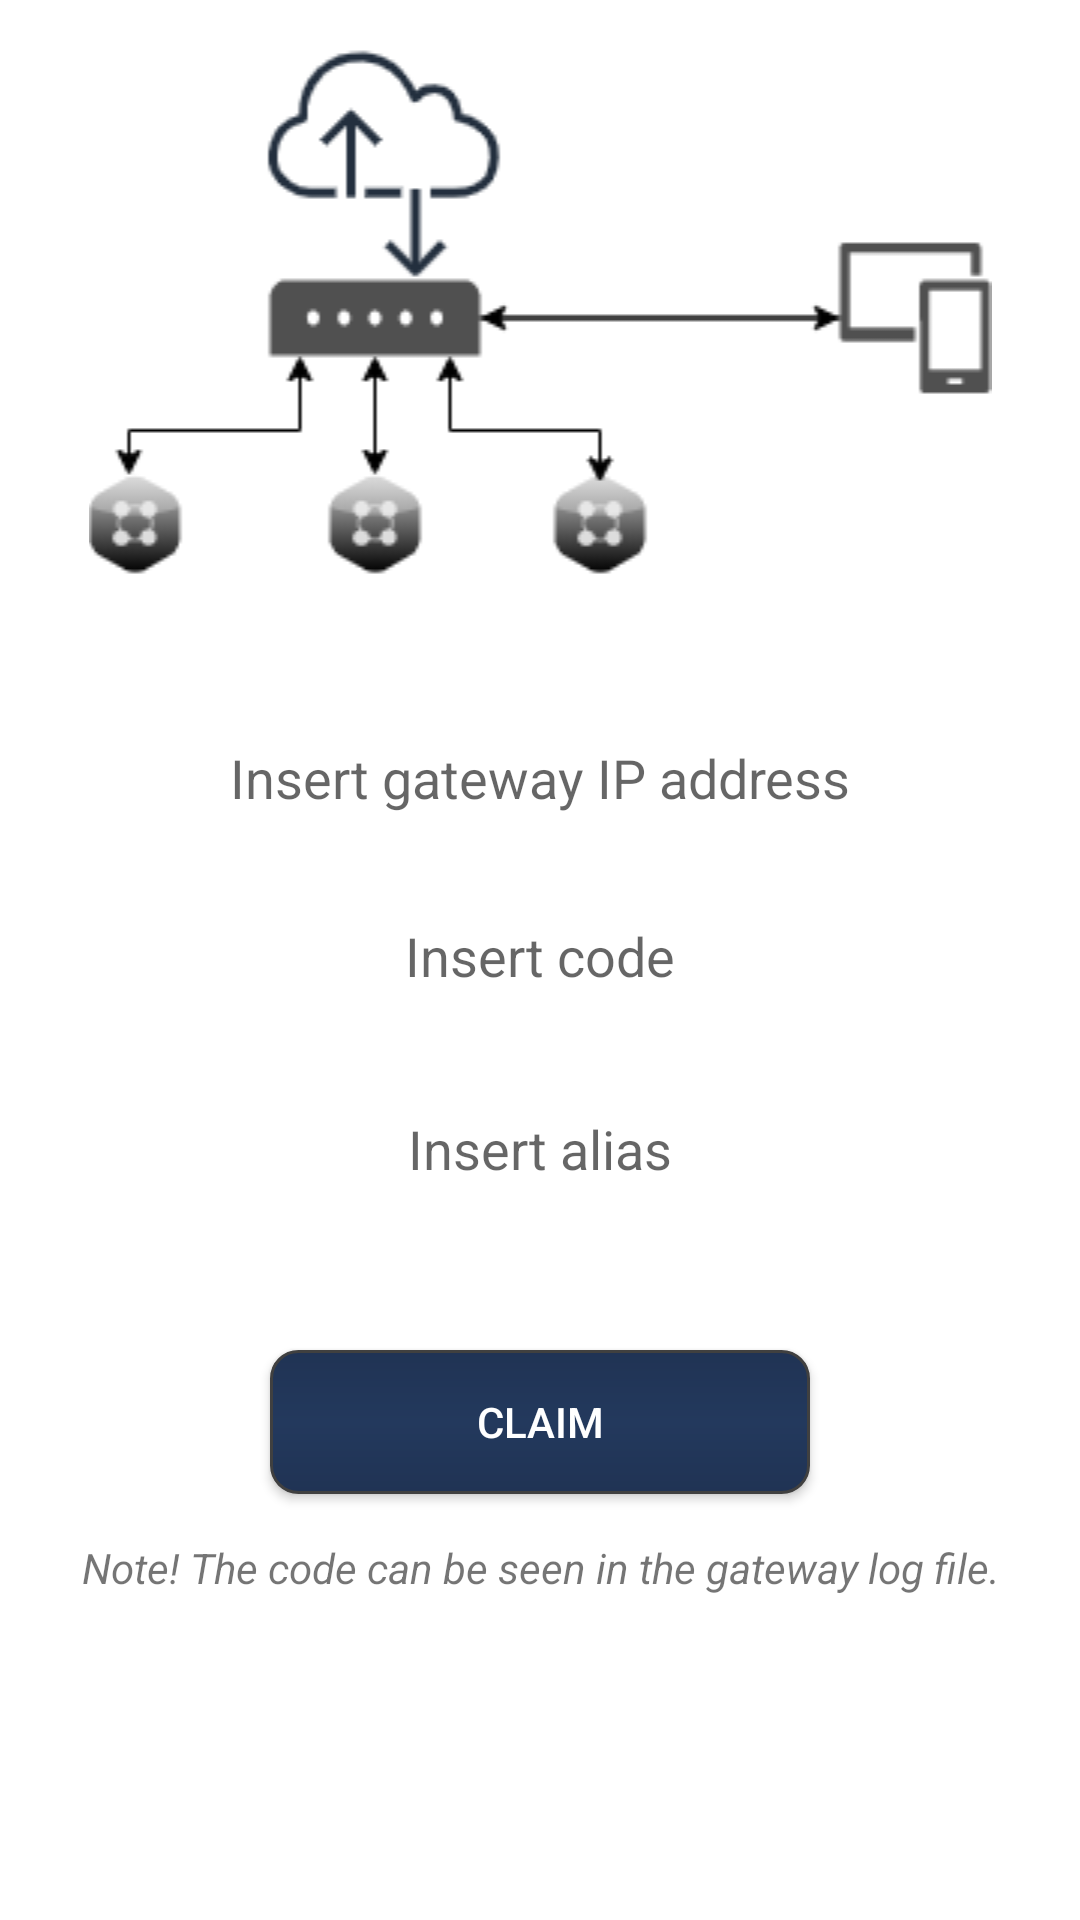

Write the Android layout XML for this screen, with the resource values it uses.
<!-- AndroidManifest.xml: application theme AppTheme -->
<!-- res/layout/claim_gateway.xml -->
<?xml version="1.0" encoding="utf-8"?>
<ScrollView xmlns:android="http://schemas.android.com/apk/res/android"
    android:layout_width="match_parent"
    android:layout_height="match_parent"
    android:background="@color/white">

    <LinearLayout
        android:layout_width="match_parent"
        android:layout_height="match_parent"
        android:orientation="vertical">

        <ImageView
            android:layout_width="match_parent"
            android:layout_height="wrap_content"
            android:layout_gravity="center_horizontal"
            android:layout_marginTop="15dp"
            android:src="@drawable/atlas_claim" />

        <EditText
            android:id="@+id/gateway_ip_port_edit_text"
            android:layout_width="match_parent"
            android:layout_height="wrap_content"
            android:layout_marginLeft="30dp"
            android:layout_marginTop="45dp"
            android:layout_marginRight="30dp"
            android:layout_marginBottom="10dp"
            android:background="@drawable/text_editor"
            android:ems="10"
            android:hint="@string/gateway_claim_hint_ip"
            android:importantForAutofill="no"
            android:inputType="textPersonName"
            android:padding="10dp"
            android:textAlignment="center" />

        <EditText
            android:id="@+id/gateway_short_code_edit_text"
            android:layout_width="match_parent"
            android:layout_height="wrap_content"
            android:layout_marginLeft="30dp"
            android:layout_marginTop="5dp"
            android:layout_marginRight="30dp"
            android:layout_marginBottom="15dp"
            android:background="@drawable/text_editor"
            android:ems="10"
            android:hint="@string/gateway_claim_hint_code"
            android:importantForAutofill="no"
            android:inputType="textPassword"
            android:padding="10dp"
            android:textAlignment="center" />

        <EditText
            android:id="@+id/gateway_alias_edit_text"
            android:layout_width="match_parent"
            android:layout_height="wrap_content"
            android:layout_marginLeft="30dp"
            android:layout_marginTop="5dp"
            android:layout_marginRight="30dp"
            android:layout_marginBottom="15dp"
            android:background="@drawable/text_editor"
            android:ems="10"
            android:hint="@string/gateway_claim_hint_alias"
            android:importantForAutofill="no"
            android:inputType="text"
            android:padding="10dp"
            android:textAlignment="center" />

        <Button
            android:id="@+id/claimButton"
            android:layout_width="180dp"
            android:layout_height="wrap_content"
            android:layout_gravity="center_horizontal"
            android:layout_marginTop="30dp"
            android:background="@drawable/button"
            android:text="@string/gateway_claim_button"
            android:textColor="@color/white" />

        <TextView
            android:id="@+id/textView"
            android:layout_width="match_parent"
            android:layout_height="wrap_content"
            android:layout_margin="15dp"
            android:text="@string/gateway_claim_note"
            android:textAlignment="center"
            android:textStyle="italic" />

    </LinearLayout>
</ScrollView>
<!-- resources referenced by this layout -->
<resources>
  <color name="white">#FFFFFF</color>
  <!-- drawable atlas_claim: png bitmap (drawable, 10784 bytes) -->
  <!-- drawable button (drawable) -->
  <shape xmlns:android="http://schemas.android.com/apk/res/android" android:shape="rectangle">
      <stroke android:width="1dp" android:color="#FF404040" />
      <corners android:radius="9dp" />
      <gradient android:startColor="#203354" android:centerColor="#23395d" android:endColor="#203354" android:angle="90" />
  </shape>
  <string name="gateway_claim_button">Claim</string>
  <string name="gateway_claim_hint_alias">Insert alias</string>
  <string name="gateway_claim_hint_code">Insert code</string>
  <string name="gateway_claim_hint_ip">Insert gateway IP address</string>
  <string name="gateway_claim_note">Note! The code can be seen in the gateway log file.</string>
  <style name="AppTheme" parent="Theme.AppCompat.Light.DarkActionBar">
          
          <item name="colorPrimary">@color/colorPrimary</item>
          <item name="colorPrimaryDark">@color/colorPrimaryDark</item>
          <item name="colorAccent">@color/colorAccent</item>
      </style>
  <color name="colorPrimary">#212529</color>
  <color name="colorPrimaryDark">#3700B3</color>
  <color name="colorAccent">#003F87</color>
</resources>
